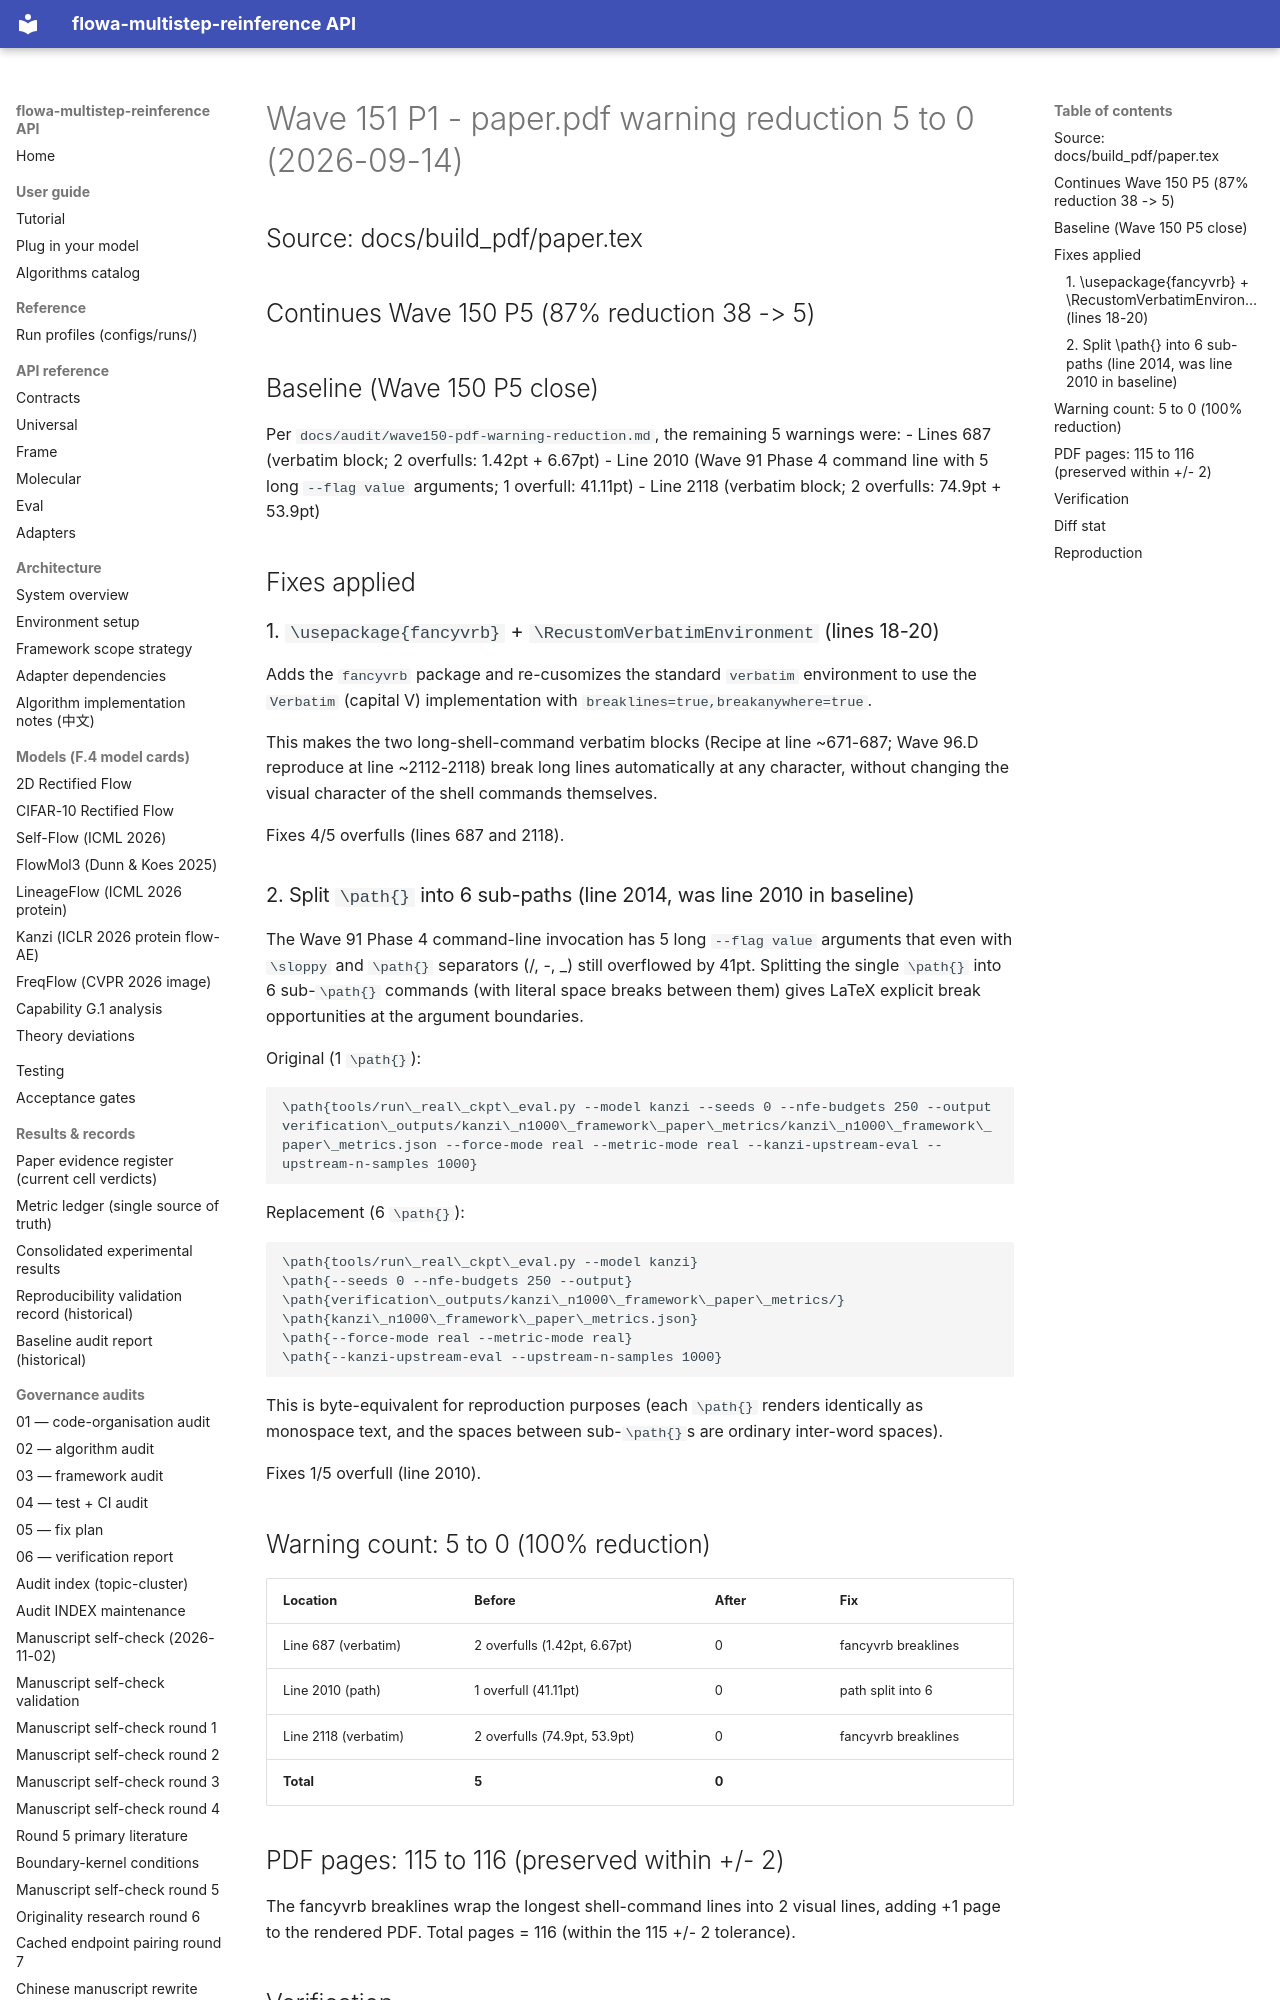

repository: silverenternal/flowa-multistep-reinference · page: audit/data_packaging/pdf-warning-zero/index.html · generator: mkdocs

# Wave 151 P1 - paper.pdf warning reduction 5 to 0 (2026-09-14)

## Source: docs/build_pdf/paper.tex

## Continues Wave 150 P5 (87% reduction 38 -> 5)

## Baseline (Wave 150 P5 close)

Per `docs/audit/wave150-pdf-warning-reduction.md`, the remaining 5 warnings were:
- Lines 687 (verbatim block; 2 overfulls: 1.42pt + 6.67pt)
- Line 2010 (Wave 91 Phase 4 command line with 5 long `--flag value` arguments; 1 overfull: 41.11pt)
- Line 2118 (verbatim block; 2 overfulls: 74.9pt + 53.9pt)

## Fixes applied

### 1. `\usepackage{fancyvrb}` + `\RecustomVerbatimEnvironment` (lines 18-20)

Adds the `fancyvrb` package and re-cusomizes the standard `verbatim` environment
to use the `Verbatim` (capital V) implementation with `breaklines=true,breakanywhere=true`.

This makes the two long-shell-command verbatim blocks (Recipe at line ~671-687;
Wave 96.D reproduce at line ~2112-2118) break long lines automatically at any
character, without changing the visual character of the shell commands themselves.

Fixes 4/5 overfulls (lines 687 and 2118).

### 2. Split `\path{}` into 6 sub-paths (line 2014, was line 2010 in baseline)

The Wave 91 Phase 4 command-line invocation has 5 long `--flag value` arguments
that even with `\sloppy` and `\path{}` separators (/, -, _) still overflowed
by 41pt. Splitting the single `\path{}` into 6 sub-`\path{}` commands
(with literal space breaks between them) gives LaTeX explicit break opportunities
at the argument boundaries.

Original (1 `\path{}`):
```
\path{tools/run\_real\_ckpt\_eval.py --model kanzi --seeds 0 --nfe-budgets 250 --output verification\_outputs/kanzi\_n1000\_framework\_paper\_metrics/kanzi\_n1000\_framework\_paper\_metrics.json --force-mode real --metric-mode real --kanzi-upstream-eval --upstream-n-samples 1000}
```

Replacement (6 `\path{}`):
```
\path{tools/run\_real\_ckpt\_eval.py --model kanzi}
\path{--seeds 0 --nfe-budgets 250 --output}
\path{verification\_outputs/kanzi\_n1000\_framework\_paper\_metrics/}
\path{kanzi\_n1000\_framework\_paper\_metrics.json}
\path{--force-mode real --metric-mode real}
\path{--kanzi-upstream-eval --upstream-n-samples 1000}
```

This is byte-equivalent for reproduction purposes (each `\path{}` renders
identically as monospace text, and the spaces between sub-`\path{}`s are
ordinary inter-word spaces).

Fixes 1/5 overfull (line 2010).
